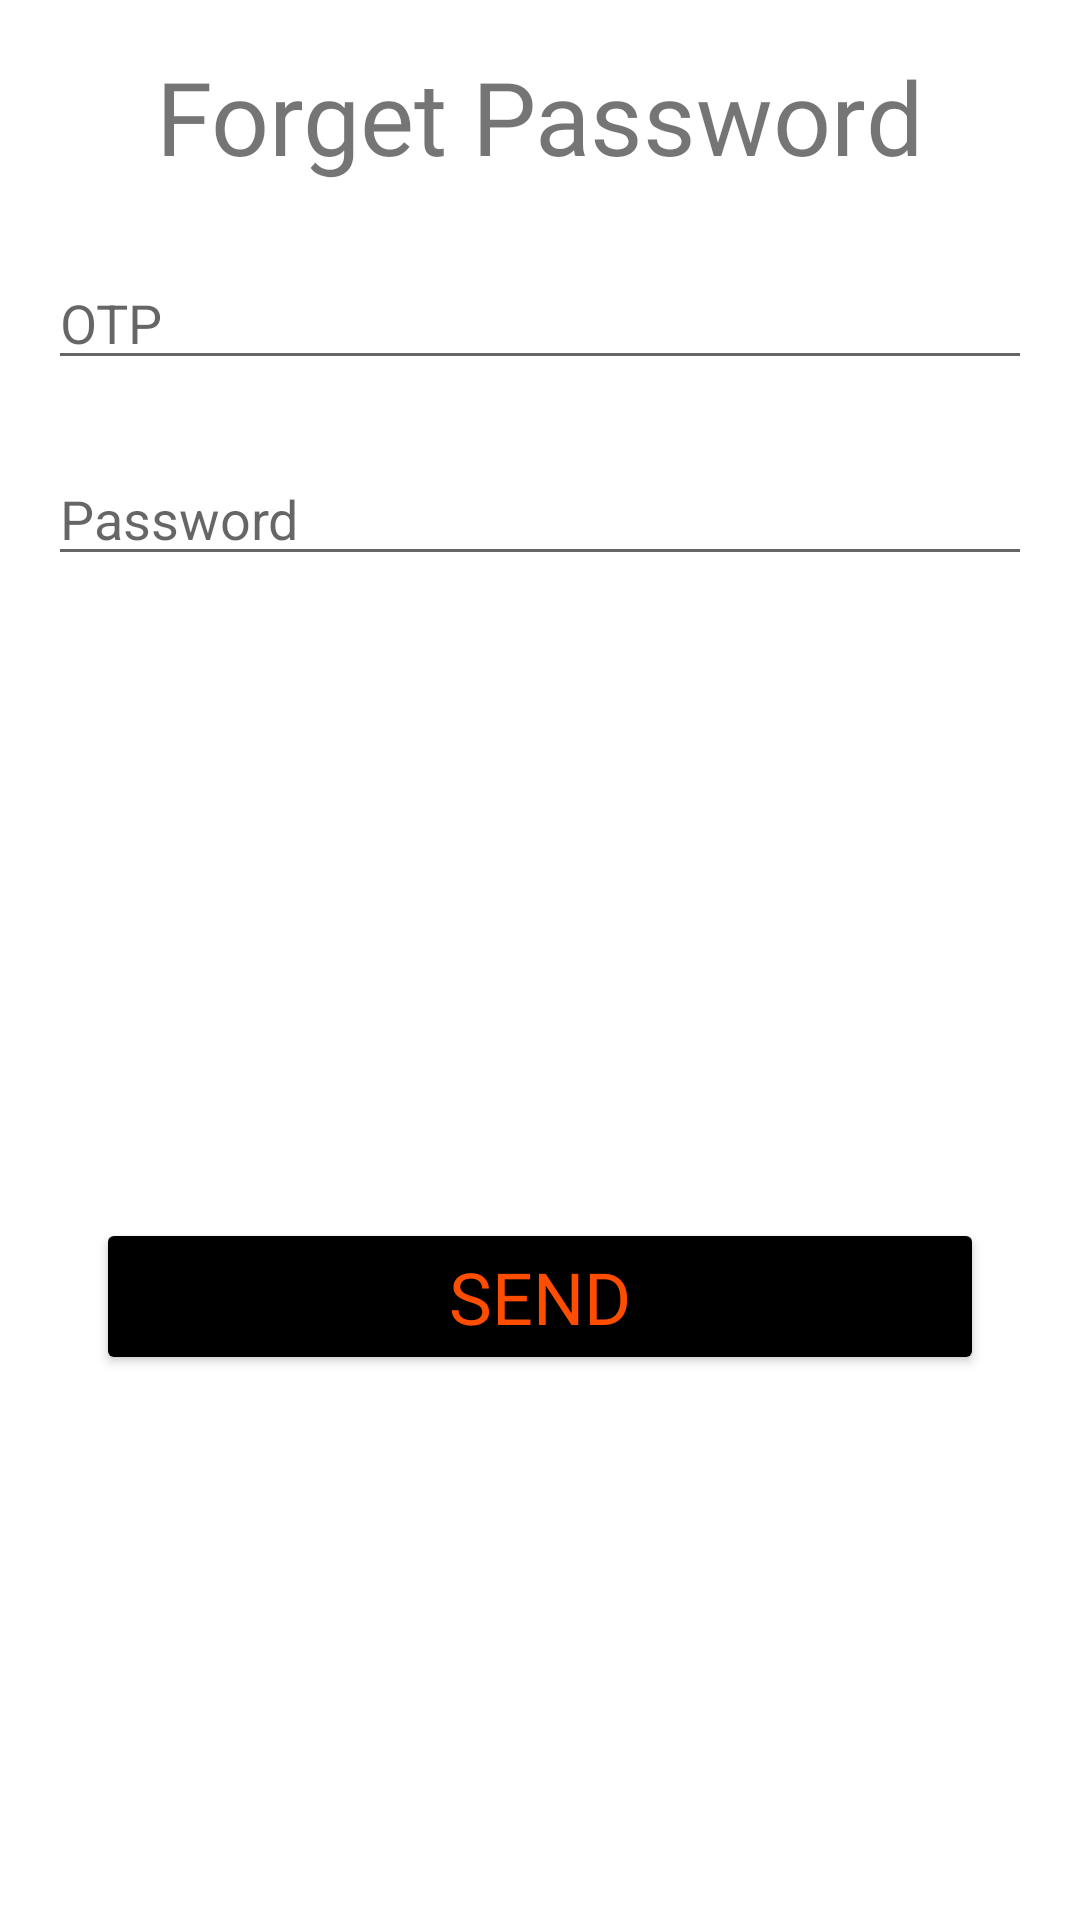

Here is an Android app screen rendered from its layout file. Give the layout XML and the strings, colors and styles it references.
<!-- AndroidManifest.xml: application theme Theme.MealBuddy -->
<!-- res/layout/forgotalert.xml -->
<?xml version="1.0" encoding="utf-8"?>
<androidx.constraintlayout.widget.ConstraintLayout xmlns:android="http://schemas.android.com/apk/res/android"
    xmlns:app="http://schemas.android.com/apk/res-auto"
    xmlns:tools="http://schemas.android.com/tools"
    android:layout_width="match_parent"
    android:layout_height="wrap_content">

    <EditText
        android:id="@+id/editTextText3"
        android:layout_width="0dp"
        android:layout_height="wrap_content"
        android:layout_marginStart="16dp"
        android:layout_marginTop="24dp"
        android:layout_marginEnd="16dp"
        android:ems="10"
        android:hint="@string/editTextText3"
        android:inputType="text"
        app:layout_constraintEnd_toEndOf="parent"
        app:layout_constraintHorizontal_bias="0.0"
        app:layout_constraintStart_toStartOf="parent"
        app:layout_constraintTop_toBottomOf="@+id/textView3" />

    <EditText
        android:id="@+id/editTextText4"
        android:layout_width="0dp"
        android:layout_height="wrap_content"
        android:layout_marginStart="16dp"
        android:layout_marginTop="24dp"
        android:layout_marginEnd="16dp"
        android:ems="10"
        android:hint="@string/editTextText4"
        android:inputType="text"
        app:layout_constraintEnd_toEndOf="parent"
        app:layout_constraintHorizontal_bias="0.0"
        app:layout_constraintStart_toStartOf="parent"
        app:layout_constraintTop_toBottomOf="@+id/editTextText3" />

    <Button
        android:id="@+id/button6"
        android:layout_width="0dp"
        android:layout_height="wrap_content"
        android:layout_marginStart="32dp"
        android:layout_marginTop="40dp"
        android:layout_marginEnd="32dp"
        android:layout_marginBottom="8dp"
        android:backgroundTint="@color/black"
        android:fontFamily="@font/bebasneueregular"
        android:text="@string/button6"
        android:textColor="@color/orange"
        android:textSize="24sp"
        app:layout_constraintBottom_toBottomOf="parent"
        app:layout_constraintEnd_toEndOf="parent"
        app:layout_constraintStart_toStartOf="parent"
        app:layout_constraintTop_toBottomOf="@+id/editTextText4" />

    <TextView
        android:id="@+id/textView3"
        android:layout_width="wrap_content"
        android:layout_height="wrap_content"
        android:layout_marginTop="16dp"
        android:fontFamily="@font/bebasneueregular"
        android:text="@string/textView3"
        android:textSize="34sp"
        app:layout_constraintEnd_toEndOf="parent"
        app:layout_constraintStart_toStartOf="parent"
        app:layout_constraintTop_toTopOf="parent" />
</androidx.constraintlayout.widget.ConstraintLayout>
<!-- resources referenced by this layout -->
<resources>
  <color name="black">#FF000000</color>
  <color name="orange">#FF4D00</color>
  <string name="button6">Send</string>
  <string name="editTextText3">OTP</string>
  <string name="editTextText4">Password</string>
  <string name="textView3">Forget Password</string>
  <style name="Theme.MealBuddy" parent="Base.Theme.MealBuddy" />
  <style name="Base.Theme.MealBuddy" parent="Theme.MaterialComponents.DayNight.NoActionBar">
          
          
          <item name="android:statusBarColor">@android:color/transparent</item>
      </style>
</resources>
